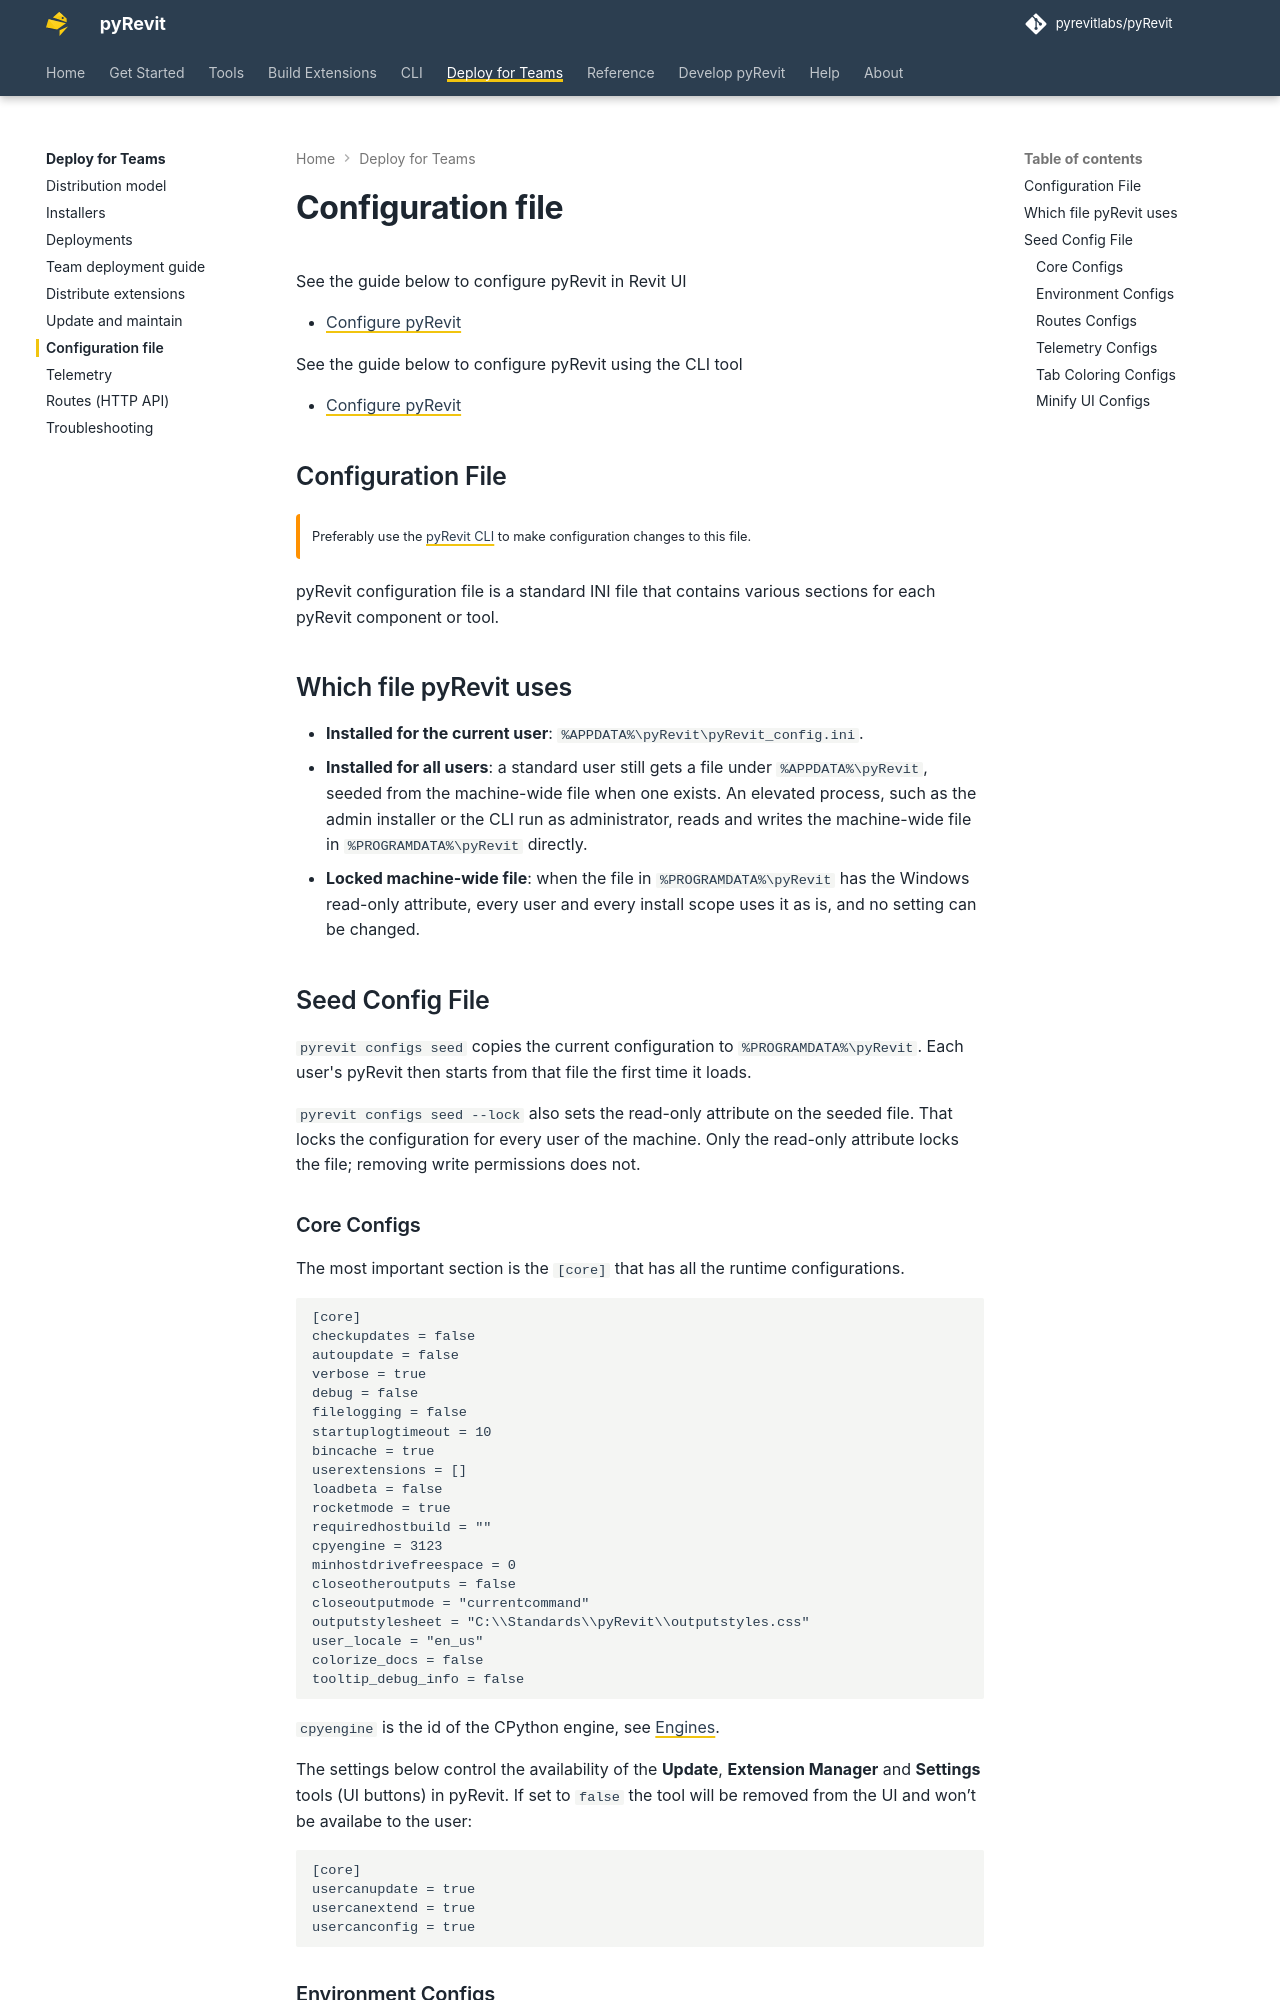

repository: pyrevitlabs/pyRevit · page: pr-preview/pr-4266/teams/configuration-file/index.html · generator: mkdocs

# Configuration file

See the guide below to configure pyRevit in Revit UI

- [Configure pyRevit](../get-started/configure.md)

See the guide below to configure pyRevit using the CLI tool

- [Configure pyRevit](../cli/configure.md)

## Configuration File

!!! warning ""

    Preferably use the [pyRevit CLI](../cli/index.md) to make configuration changes to this file.

pyRevit configuration file is a standard INI file that contains various sections for each pyRevit component or tool.

## Which file pyRevit uses

- **Installed for the current user**: `%APPDATA%\pyRevit\pyRevit_config.ini`.
- **Installed for all users**: a standard user still gets a file under `%APPDATA%\pyRevit`, seeded from the machine-wide file when one exists. An elevated process, such as the admin installer or the CLI run as administrator, reads and writes the machine-wide file in `%PROGRAMDATA%\pyRevit` directly.
- **Locked machine-wide file**: when the file in `%PROGRAMDATA%\pyRevit` has the Windows read-only attribute, every user and every install scope uses it as is, and no setting can be changed.

## Seed Config File

`pyrevit configs seed` copies the current configuration to `%PROGRAMDATA%\pyRevit`. Each user's pyRevit then starts from that file the first time it loads.

`pyrevit configs seed --lock` also sets the read-only attribute on the seeded file. That locks the configuration for every user of the machine. Only the read-only attribute locks the file; removing write permissions does not.
